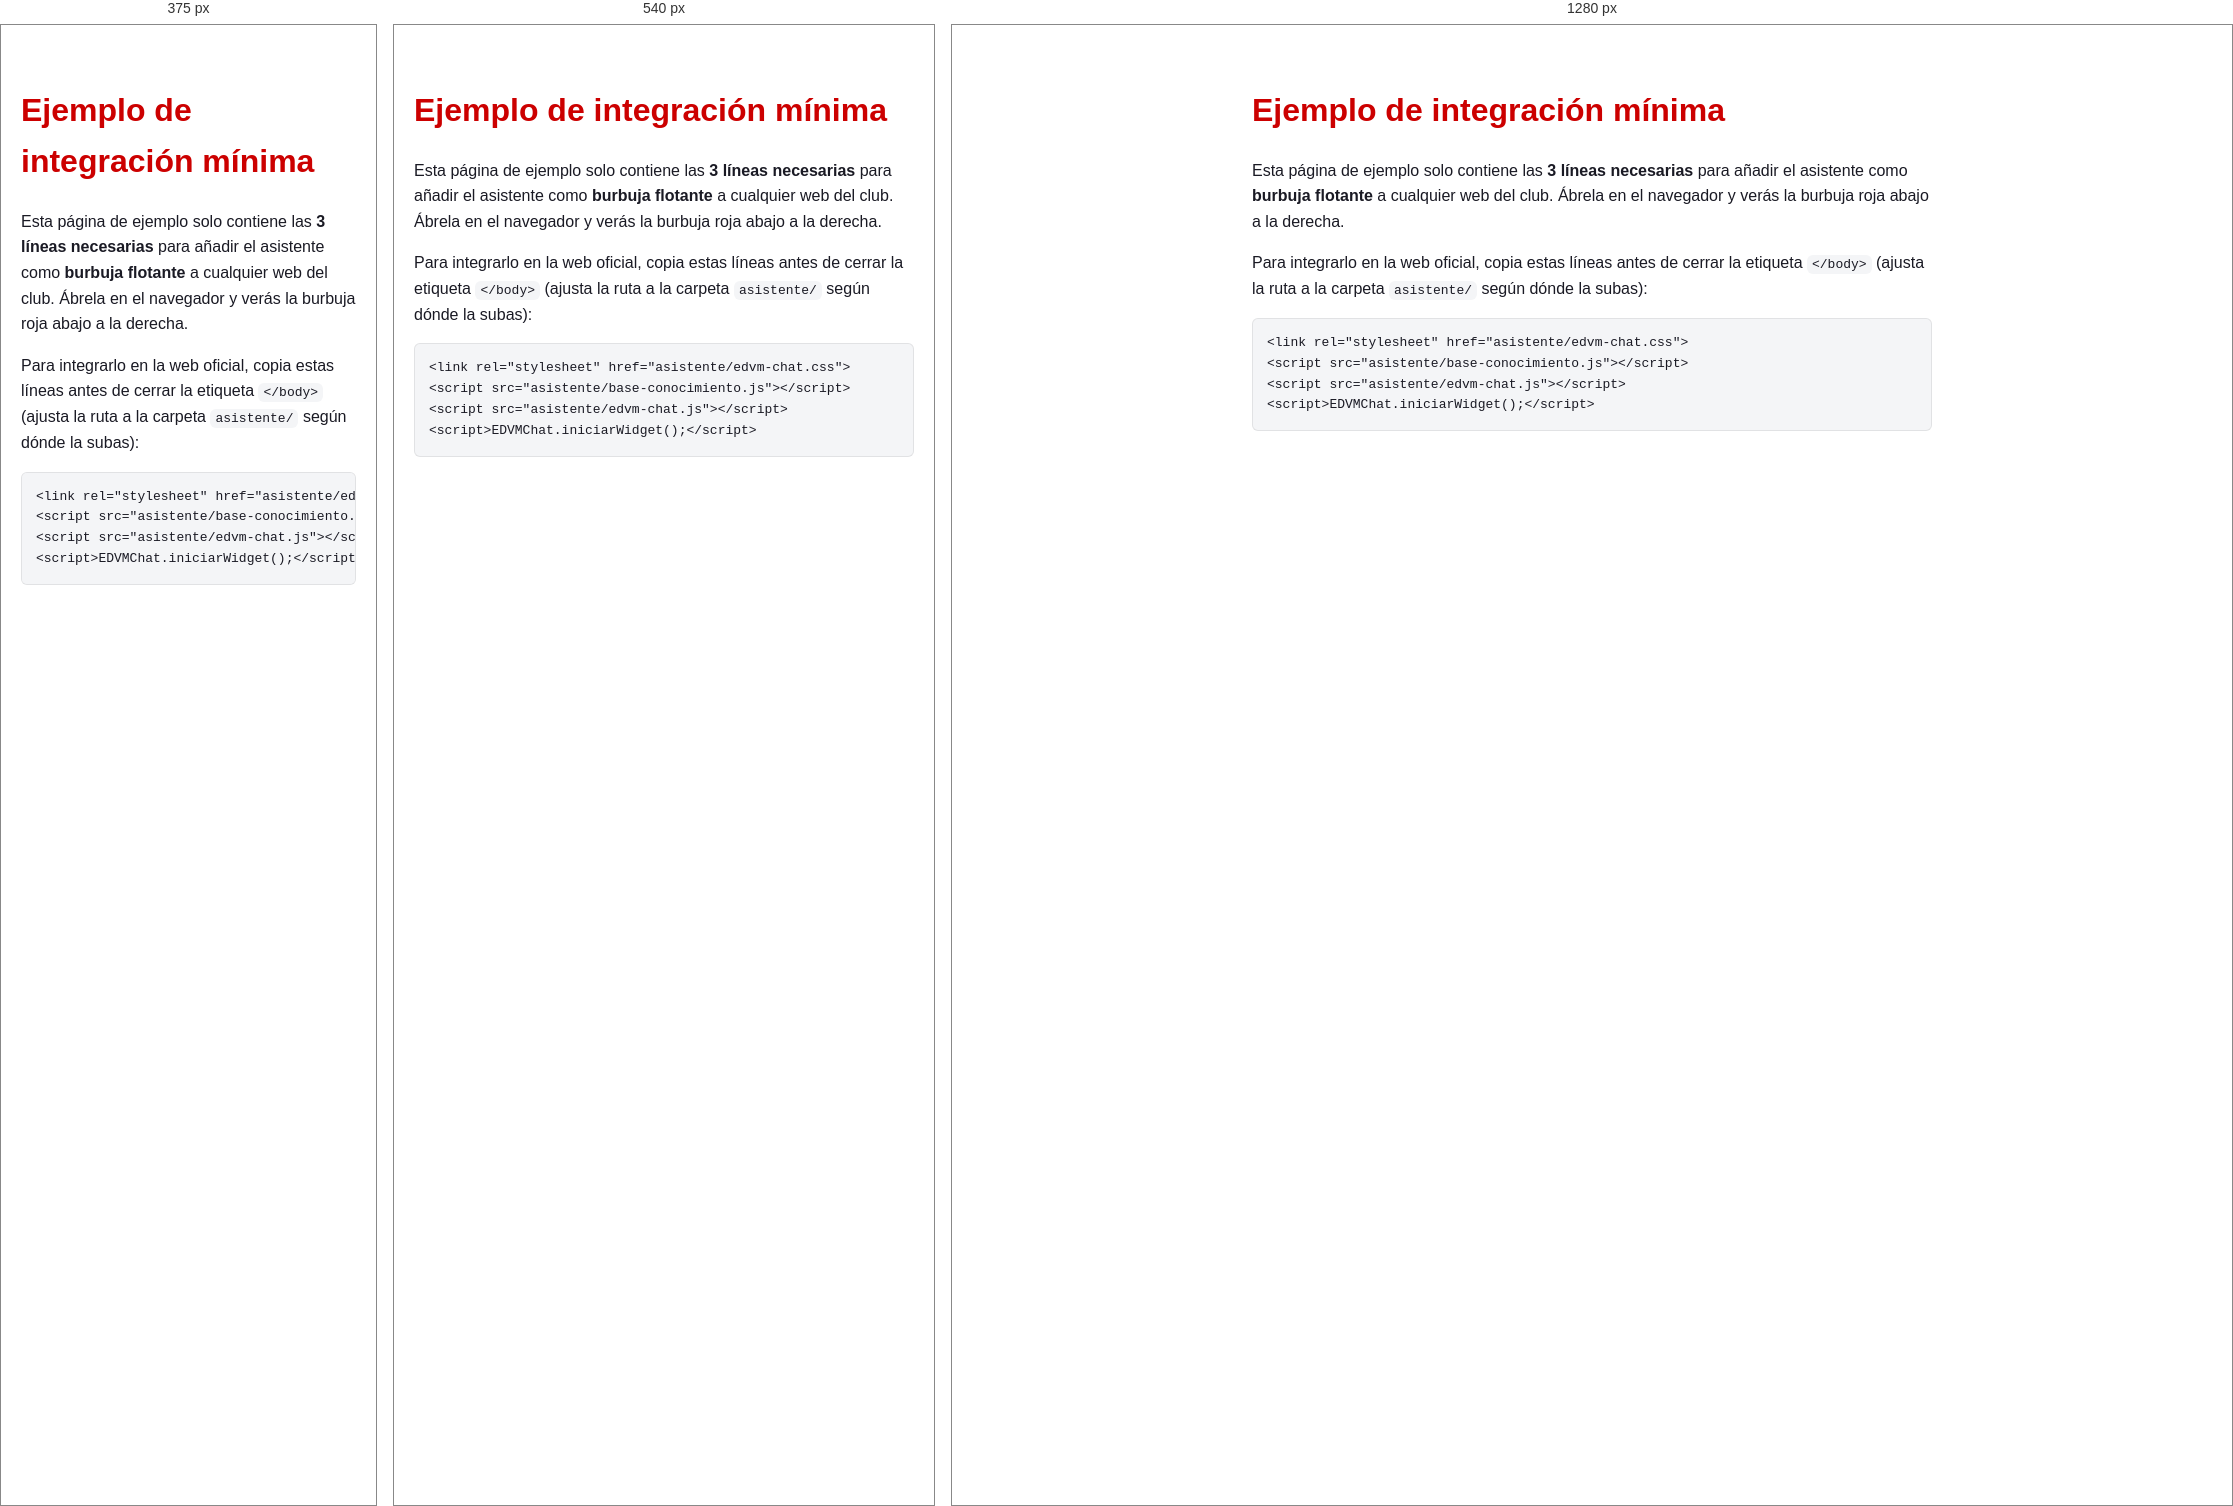
Rendered at 375 px, 540 px and 1280 px, left to right.

<!-- file: embed.html -->
<!DOCTYPE html>
<html lang="es">
<head>
<meta charset="UTF-8">
<meta name="viewport" content="width=device-width, initial-scale=1.0">
<title>Ejemplo de integración · Asistente EDVM</title>
<style>
  body{font-family:system-ui,Arial,sans-serif;max-width:680px;margin:60px auto;padding:0 20px;color:#1a1a24;line-height:1.6;}
  h1{color:#cc0000;}
  code,pre{background:#f4f5f7;border-radius:6px;}
  pre{padding:14px;overflow:auto;border:1px solid rgba(0,0,0,.08);}
  code{padding:2px 5px;}
</style>
</head>
<body>

  <h1>Ejemplo de integración mínima</h1>
  <p>
    Esta página de ejemplo solo contiene las <strong>3 líneas necesarias</strong> para añadir el
    asistente como <strong>burbuja flotante</strong> a cualquier web del club. Ábrela en el navegador
    y verás la burbuja roja abajo a la derecha.
  </p>

  <p>Para integrarlo en la web oficial, copia estas líneas antes de cerrar la etiqueta
  <code>&lt;/body&gt;</code> (ajusta la ruta a la carpeta <code>asistente/</code> según dónde la subas):</p>

  <pre>&lt;link rel="stylesheet" href="asistente/edvm-chat.css"&gt;
&lt;script src="asistente/base-conocimiento.js"&gt;&lt;/script&gt;
&lt;script src="asistente/edvm-chat.js"&gt;&lt;/script&gt;
&lt;script&gt;EDVMChat.iniciarWidget();&lt;/script&gt;</pre>

  <!-- ====== Integración real del asistente (burbuja flotante) ====== -->
  <link rel="stylesheet" href="asistente/edvm-chat.css">
  <script src="asistente/base-conocimiento.js"></script>
  <script src="asistente/edvm-chat.js"></script>
  <script>EDVMChat.iniciarWidget();</script>

</body>
</html>


/* @media block from edvm-chat.css */
@media (max-width: 480px) {
  .edvm-panel {
    bottom: 0;
    right: 0;
    width: 100vw;
    max-width: 100vw;
    height: 100vh;
    height: 100dvh;
    max-height: 100vh;
    max-height: 100dvh;
    border-radius: 0;
  }
  .edvm-chat.edvm-inline .edvm-panel {
    height: 72vh;
    border-radius: 20px;
  }
  .edvm-launcher {
    bottom: 18px;
    right: 18px;
  }
}

/* @media block from edvm-chat.css */
@media (max-width: 600px) {
  .edvm-callout { right: 92px; bottom: 34px; max-width: 165px; font-size: 0.82rem; padding: 10px 13px; }
}